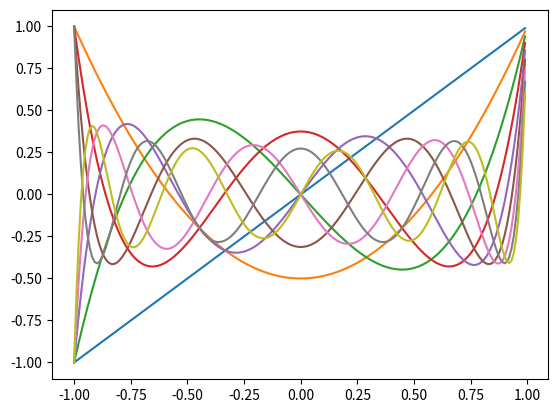

Recreate this plot in Python.
import numpy as np
from scipy.special import legendre
import matplotlib.pyplot as plt
a = np.arange(-1,1,0.01)
for i in range (1,10):
      pi = legendre(i)
      plt.plot(a,pi(a))

plt.show( )
